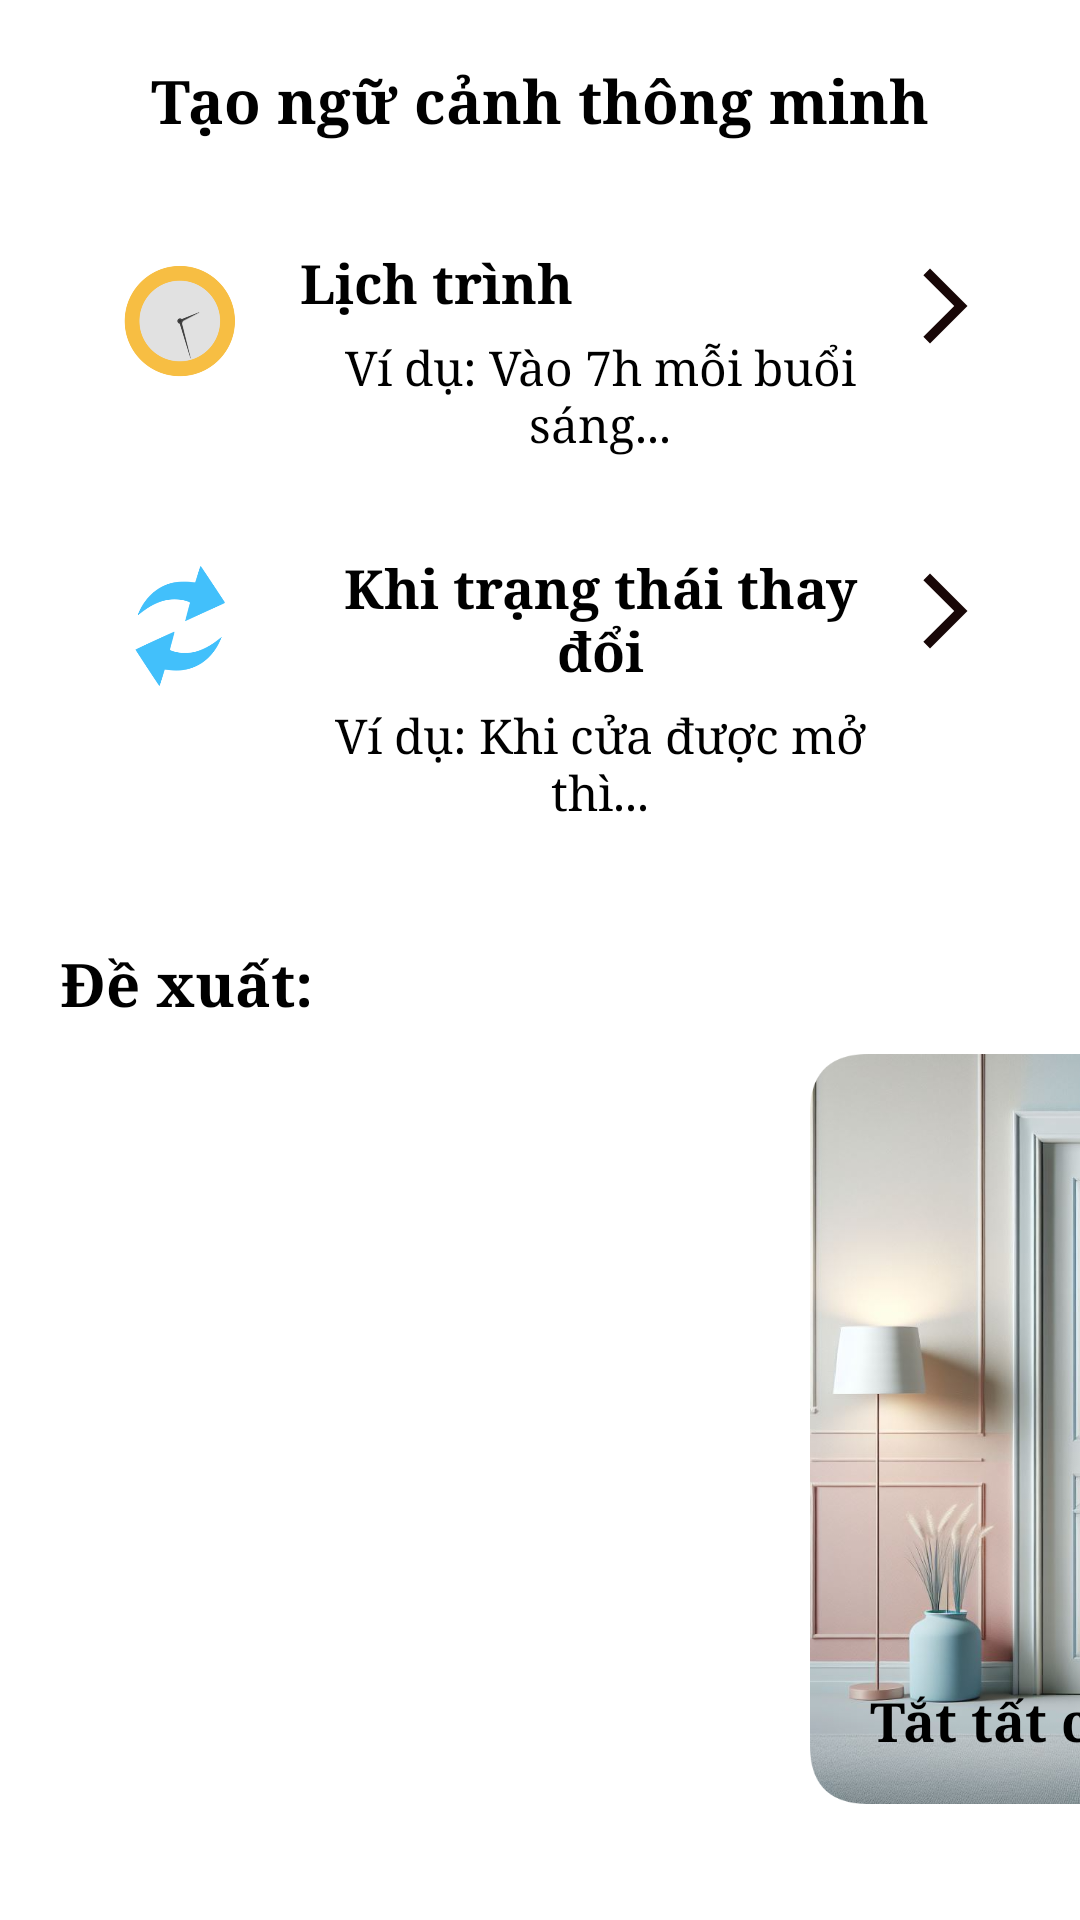

Produce the Android XML layout that renders to this screen, including the resource entries it uses.
<!-- AndroidManifest.xml: application theme Theme.SmartHome -->
<!-- res/layout/fragment_automatic.xml -->
<?xml version="1.0" encoding="utf-8"?>
<LinearLayout
    xmlns:android="http://schemas.android.com/apk/res/android"
    xmlns:tools="http://schemas.android.com/tools"
    android:layout_width="match_parent"
    android:layout_height="match_parent"
    android:orientation="vertical"
    tools:context=".view.AutomaticFragment">

    <TextView
        android:layout_width="match_parent"
        android:layout_height="wrap_content"
        android:text="@string/title_automatic"
        android:textStyle="bold"
        android:textSize="20sp"
        android:textColor="@color/black"
        android:fontFamily="serif"
        android:textAlignment="center"
        android:layout_marginTop="20dp"
        android:layout_marginBottom="20dp"
        >
    </TextView>

    <LinearLayout
        android:id="@+id/lnLichTrinh"
        android:layout_width="match_parent"
        android:layout_height="wrap_content"
        android:orientation="vertical"
        android:layout_marginLeft="20dp"
        android:layout_marginRight="20dp"
        android:background="@drawable/circle"
        android:elevation="10dp"
        android:padding="10dp"
        >
        <LinearLayout
            android:layout_width="match_parent"
            android:layout_height="wrap_content"
            android:orientation="horizontal"
            tools:ignore="UselessParent">
            <ImageView
                android:layout_width="40dp"
                android:layout_height="40dp"
                android:layout_marginStart="10dp"
                android:layout_marginTop="10dp"
                android:src="@drawable/clock"
                android:contentDescription="@string/clock"
                >
            </ImageView>

            <LinearLayout
                android:layout_width="0dp"
                android:layout_height="wrap_content"
                android:orientation="vertical"
                android:layout_weight="1">

                <TextView
                    android:layout_width="wrap_content"
                    android:layout_height="wrap_content"
                    android:text="@string/lich_trinh"
                    android:textSize="18sp"
                    android:textAlignment="center"
                    android:layout_marginStart="20dp"
                    android:layout_marginTop="5dp"
                    android:textColor="@color/black"
                    android:fontFamily="serif"
                    android:textStyle="bold">
                </TextView>
                <TextView
                    android:layout_width="wrap_content"
                    android:layout_height="wrap_content"
                    android:text="@string/example_lich_trinh"
                    android:textSize="16sp"
                    android:textAlignment="center"
                    android:layout_marginStart="20dp"
                    android:layout_marginTop="5dp"
                    android:textColor="@color/black"
                    android:fontFamily="serif"
                    >
                </TextView>

            </LinearLayout>


            <ImageView
                android:layout_width="30dp"
                android:layout_height="30dp"
                android:layout_marginTop="10dp"
                android:src="@drawable/next"
                android:contentDescription="@string/next">

            </ImageView>
        </LinearLayout>

    </LinearLayout>

    <LinearLayout
        android:id="@+id/lnStatusChange"
        android:layout_width="match_parent"
        android:layout_height="wrap_content"
        android:orientation="vertical"
        android:layout_marginTop="7dp"
        android:layout_marginLeft="20dp"
        android:layout_marginRight="20dp"
        android:background="@drawable/circle"
        android:elevation="10dp"
        android:padding="10dp"
        >

        <LinearLayout
            android:layout_width="match_parent"
            android:layout_height="wrap_content"
            android:orientation="horizontal"
            tools:ignore="UselessParent">

            <ImageView
                android:layout_width="40dp"
                android:layout_height="40dp"
                android:layout_marginStart="10dp"
                android:layout_marginTop="10dp"
                android:src="@drawable/change"
                android:contentDescription="@string/change" />

            <LinearLayout
                android:layout_width="0dp"
                android:layout_height="wrap_content"
                android:orientation="vertical"
                android:layout_weight="1">

                <TextView
                    android:layout_width="wrap_content"
                    android:layout_height="wrap_content"
                    android:text="@string/status_change"
                    android:textSize="18sp"
                    android:textAlignment="center"
                    android:layout_marginStart="20dp"
                    android:layout_marginTop="5dp"
                    android:textColor="@color/black"
                    android:fontFamily="serif"
                    android:textStyle="bold" />
                <TextView
                    android:layout_width="wrap_content"
                    android:layout_height="wrap_content"
                    android:text="@string/example_status_change"
                    android:textSize="16sp"
                    android:textAlignment="center"
                    android:layout_marginStart="20dp"
                    android:layout_marginTop="5dp"
                    android:textColor="@color/black"
                    android:fontFamily="serif"
                    >
                </TextView>

            </LinearLayout>


            <ImageView
                android:layout_width="30dp"
                android:layout_height="30dp"
                android:layout_marginTop="10dp"
                android:src="@drawable/next"
                android:contentDescription="@string/next"
                >

            </ImageView>
        </LinearLayout>

    </LinearLayout>


    <TextView
        android:layout_width="match_parent"
        android:layout_height="wrap_content"
        android:text="@string/title_control"
        android:textStyle="bold"
        android:textColor="@color/black"
        android:textSize="20sp"
        android:fontFamily="serif"
        android:layout_marginStart="20dp"
        android:layout_marginTop="30dp"
        >
    </TextView>

    <HorizontalScrollView
        android:layout_width="match_parent"
        android:layout_height="wrap_content">

        <LinearLayout
            android:id="@+id/lnTurnOnLightWhenOpenDoor"
            android:layout_width="wrap_content"
            android:layout_height="wrap_content"
            android:layout_marginBottom="10dp">

            <LinearLayout
                android:id="@+id/lnTunrnOnAllLight"
                android:layout_width="250dp"
                android:layout_height="250dp"
                android:orientation="vertical"
                android:layout_marginStart="5dp"
                android:layout_marginEnd="10dp"
                android:layout_marginTop="10dp"
                android:layout_marginBottom="10dp"
                android:background="@drawable/turnon"
                android:elevation="10dp"
                android:padding="10dp"
                >

                <TextView
                    android:layout_width="wrap_content"
                    android:layout_height="wrap_content"
                    android:text="@string/turn_on_all_light"
                    android:textSize="18sp"
                    android:layout_marginStart="10dp"
                    android:layout_marginTop="200dp"
                    android:textColor="@color/white"
                    android:fontFamily="serif"
                    android:textStyle="bold" />
            </LinearLayout>

            <LinearLayout
                android:id="@+id/lnTurnOffAllLight"
                android:layout_width="250dp"
                android:layout_height="250dp"
                android:layout_marginStart="5dp"
                android:layout_marginTop="10dp"
                android:layout_marginEnd="10dp"
                android:layout_marginBottom="10dp"
                android:background="@drawable/turnoff"
                android:elevation="10dp"
                android:orientation="vertical"
                android:padding="10dp">

                <TextView
                    android:layout_width="wrap_content"
                    android:layout_height="wrap_content"
                    android:layout_marginStart="10dp"
                    android:layout_marginTop="200dp"
                    android:fontFamily="serif"
                    android:text="@string/turn_off_all_light"
                    android:textColor="@color/black"
                    android:textSize="18sp"
                    android:textStyle="bold" />
            </LinearLayout>

            <LinearLayout
                android:id="@+id/lnTurnOnFan"
                android:layout_width="250dp"
                android:layout_height="250dp"
                android:layout_marginStart="5dp"
                android:layout_marginTop="10dp"
                android:layout_marginEnd="10dp"
                android:layout_marginBottom="10dp"
                android:background="@drawable/move"
                android:elevation="10dp"
                android:orientation="vertical"
                android:padding="10dp">

                <TextView
                    android:layout_width="wrap_content"
                    android:layout_height="wrap_content"
                    android:layout_marginStart="10dp"
                    android:layout_marginTop="210dp"
                    android:fontFamily="serif"
                    android:text="@string/turn_on_all_fan"
                    android:textColor="@color/black"
                    android:textSize="18sp"
                    android:textStyle="bold" />
            </LinearLayout>

            <LinearLayout
                android:id="@+id/lnTurnOffFan"
                android:layout_width="250dp"
                android:layout_height="250dp"
                android:orientation="vertical"
                android:layout_marginStart="20dp"
                android:layout_marginEnd="10dp"
                android:layout_marginTop="10dp"
                android:layout_marginBottom="10dp"
                android:background="@drawable/opendoor"
                android:elevation="10dp"
                android:padding="10dp"
                >
                <TextView
                    android:layout_width="wrap_content"
                    android:layout_height="wrap_content"
                    android:text="@string/turn_off_fan"
                    android:textSize="18sp"
                    android:layout_marginStart="10dp"
                    android:layout_marginTop="200dp"
                    android:textColor="@color/black"
                    android:fontFamily="serif"
                    android:textStyle="bold">
                </TextView>
            </LinearLayout>


        </LinearLayout>
    </HorizontalScrollView>


</LinearLayout>
<!-- resources referenced by this layout -->
<resources>
  <!-- drawable change: png bitmap (drawable, 6095 bytes) -->
  <!-- drawable circle (drawable) -->
  <?xml version="1.0" encoding="utf-8"?>
  <shape xmlns:android="http://schemas.android.com/apk/res/android">
      <solid android:color="#FFFFFF"/> 
      <corners android:radius="20dp"/> 
  </shape>
  <!-- drawable clock: png bitmap (drawable, 14628 bytes) -->
  <!-- drawable move: png bitmap (drawable, 1030854 bytes) -->
  <!-- drawable next (drawable) -->
  <vector xmlns:android="http://schemas.android.com/apk/res/android" android:autoMirrored="true" android:height="24dp" android:tint="#180707" android:viewportHeight="24" android:viewportWidth="24" android:width="24dp">
        
      <path android:fillColor="@android:color/white" android:pathData="M6.23,20.23l1.77,1.77l10,-10l-10,-10l-1.77,1.77l8.23,8.23z"/>
      
  </vector>
  <!-- drawable opendoor: png bitmap (drawable, 816660 bytes) -->
  <!-- drawable turnoff: png bitmap (drawable, 844040 bytes) -->
  <string name="change">Thay đổi trang thái\n</string>
  <string name="clock">clock</string>
  <string name="example_lich_trinh">Ví dụ: Vào 7h mỗi buổi sáng...</string>
  <string name="example_status_change">Ví dụ: Khi cửa được mở thì...</string>
  <string name="lich_trinh">Lịch trình</string>
  <string name="next">next</string>
  <string name="status_change">Khi trạng thái thay đổi</string>
  <string name="title_automatic">Tạo ngữ cảnh thông minh</string>
  <string name="title_control">Đề xuất:</string>
  <string name="turn_off_all_light">Tắt tất cả đèn</string>
  <string name="turn_off_fan">Tắt tât cả quạt</string>
  <string name="turn_on_all_fan">Bật tât cả quạt</string>
  <string name="turn_on_all_light">Bật tất cả đèn</string>
  <!-- not gathered from this repository: default colours our renderer supplied (Android Studio template values) -->
  <color name="black">#FF000000</color>
  <color name="white">#FFFFFFFF</color>
</resources>
